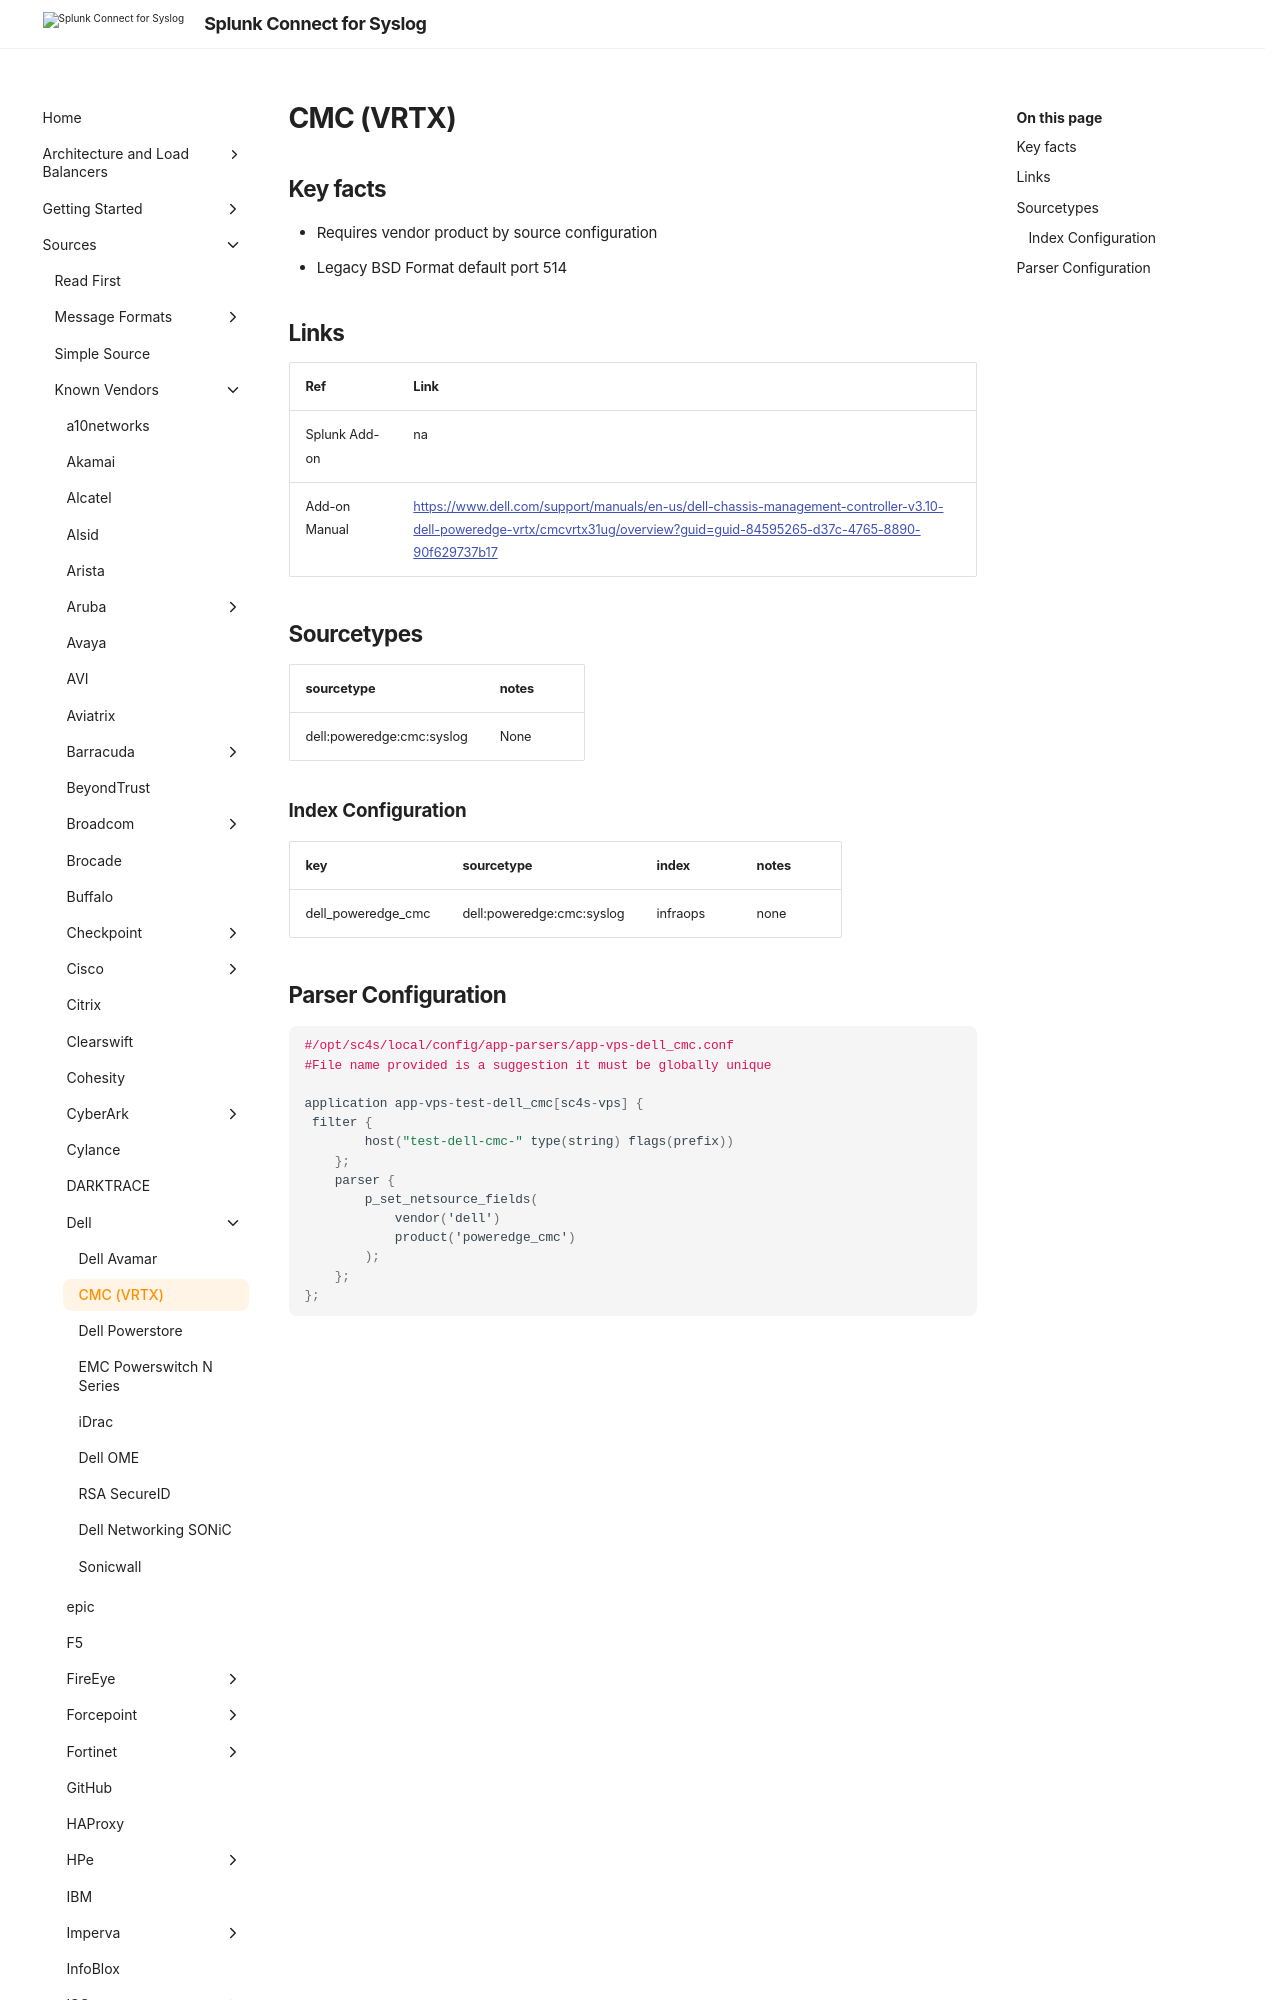

repository: splunk/splunk-connect-for-syslog · page: develop/sources/vendor/Dell/cmc/index.html · generator: mkdocs

# CMC (VRTX)

## Key facts

* Requires vendor product by source configuration
* Legacy BSD Format default port 514

## Links

| Ref            | Link                                                                                                    |
|----------------|---------------------------------------------------------------------------------------------------------|
| Splunk Add-on  | na                                                            |
| Add-on Manual | <https://www.dell.com/support/manuals/en-us/dell-chassis-management-controller-v3.10-dell-poweredge-vrtx/cmcvrtx31ug/overview?guid=guid-84595265-d37c-4765-8890-90f629737b17>                                              |
